Run: headless pygame with SDL's dummy video driver; simulated clock (each Clock.tick advances the game by its frame time, no real sleeping); random seed 0; keys injected as events and as key.get_pressed() state; mouse plan: one left click at the window centre at the start of phase 2, then a move to the lower-right quarter at the start of phase 3.
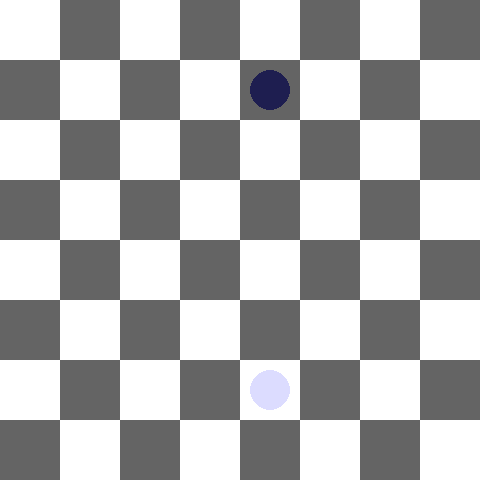
Frame 1 of 4 · flips 1–60 · no input
Frame 2 of 4 · flips 61–180 · clicked the window centre · tapped SPACE, RETURN · held RIGHT (→), D · screen unchanged from frame 1, image omitted
Frame 3 of 4 · flips 181–300 · moved the mouse to the lower-right quarter · held DOWN (↓), S · screen unchanged from frame 2, image omitted
Frame 4 of 4 · flips 301–420 · held LEFT (←), A, UP (↑), W · screen unchanged from frame 3, image omitted

The pygame program that drew these frames:

import pygame

pygame.init()
screen_size = 480
square_size = screen_size // 8
screen = pygame.display.set_mode((screen_size, screen_size))
pygame.display.set_caption("Chess with Turns")

# Colors
WHITE = (255, 255, 255)
BLACK = (100, 100, 100)
PIECE_WHITE = (220, 220, 255)
PIECE_BLACK = (30, 30, 80)

# Game state
pieces = [
    {"type": "pawn", "color": "white", "pos": [4, 6]},
    {"type": "pawn", "color": "black", "pos": [4, 1]}
]
turn = "white"
dragging = None

def draw_board():
    for row in range(8):
        for col in range(8):
            color = WHITE if (row + col) % 2 == 0 else BLACK
            pygame.draw.rect(screen, color, pygame.Rect(
                col * square_size, row * square_size, square_size, square_size))

def draw_pieces():
    for p in pieces:
        color = PIECE_WHITE if p["color"] == "white" else PIECE_BLACK
        x = p["pos"][0] * square_size + square_size // 2
        y = p["pos"][1] * square_size + square_size // 2
        pygame.draw.circle(screen, color, (x, y), square_size // 3)

def get_piece_at(col, row):
    for p in pieces:
        if p["pos"] == [col, row] and p["color"] == turn:
            return p
    return None

def capture_piece_at(col, row):
    global pieces
    pieces = [p for p in pieces if p["pos"] != [col, row] or p["color"] == dragging["color"]]

# Game loop
running = True
while running:
    screen.fill((0, 0, 0))
    draw_board()
    draw_pieces()

    mouse_x, mouse_y = pygame.mouse.get_pos()
    mouse_col, mouse_row = mouse_x // square_size, mouse_y // square_size

    for event in pygame.event.get():
        if event.type == pygame.QUIT:
            running = False

        elif event.type == pygame.MOUSEBUTTONDOWN:
            dragging = get_piece_at(mouse_col, mouse_row)

        elif event.type == pygame.MOUSEBUTTONUP:
            if dragging:
                capture_piece_at(mouse_col, mouse_row)
                dragging["pos"] = [mouse_col, mouse_row]
                turn = "black" if turn == "white" else "white"
                dragging = None

    if dragging:
        pygame.draw.circle(screen,
            PIECE_WHITE if dragging["color"] == "white" else PIECE_BLACK,
            (mouse_x, mouse_y), square_size // 3)

    pygame.display.flip()

pygame.quit()
